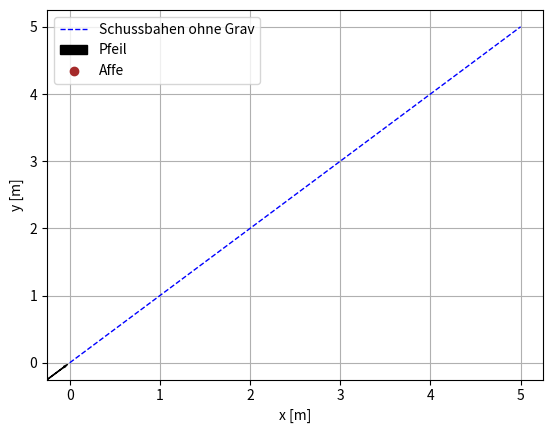

Write the Python code that produced this figure. (Note: this script raises an exception after producing the figure.)
import numpy as np
import matplotlib as mpl
import matplotlib.pyplot as plt
import matplotlib.animation


pfeil0=np.array([0,0])
affe0=np.array([5,5])
diff=affe0-pfeil0
alpha=np.arctan(diff[1]/diff[0])
g=9.81

pfeilv=9
v0 = np.array([pfeilv * np.cos(alpha), pfeilv * np.sin(alpha)])

t = np.linspace(0, 2, 1000)
t = t.reshape(-1, 1)

# Berechne den Ortsvektor für alle Zeitpunkte im Array t.
r_pfeil = pfeil0 + v0 * t + 0.5 * np.array([0,-g]) * t**2
r_affe=affe0+ 0.5 * np.array([0,-g]) * t**2



hit_index=np.argmin(np.linalg.norm(r_pfeil-r_affe,axis=1))+1


fig = plt.figure()
ax = fig.add_subplot(1, 1, 1)
ax.set_xlabel('x [m]')
ax.set_ylabel('y [m]')
ax.grid()

pfeil_bahn_ohne_g,=ax.plot([pfeil0[0],affe0[0]],[pfeil0[1], affe0[1]],'--',
                          color='blue', lw=1)
#pfeil_bahn=ax.plot(r_pfeil[:, 0], r_pfeil[:, 1])
#affe_bahn=ax.plot(r_affe[:, 0], r_affe[:, 1])

style = mpl.patches.ArrowStyle.Simple(head_length=3,
                                      head_width=1)

pfeil = mpl.patches.FancyArrowPatch((0, 0), (0, 0),
                                      color='black',arrowstyle=style)

affe,=ax.plot([],[],'o',color='brown')

ax.add_artist(pfeil)

plt.legend([pfeil_bahn_ohne_g,pfeil,affe],
           ["Schussbahen ohne Grav","Pfeil","Affe"])


def update(n):
    diff=r_pfeil[n+1]-r_pfeil[n]
    pfeil.set_positions(r_pfeil[n]-diff*25,r_pfeil[n])
    affe.set_data(r_affe[n])
    return affe,pfeil

ani = mpl.animation.FuncAnimation(fig, update, interval=30,
                                  frames=hit_index, blit=True,repeat=False)
ani.save("fallender_Affe.mp4",fps=30)








